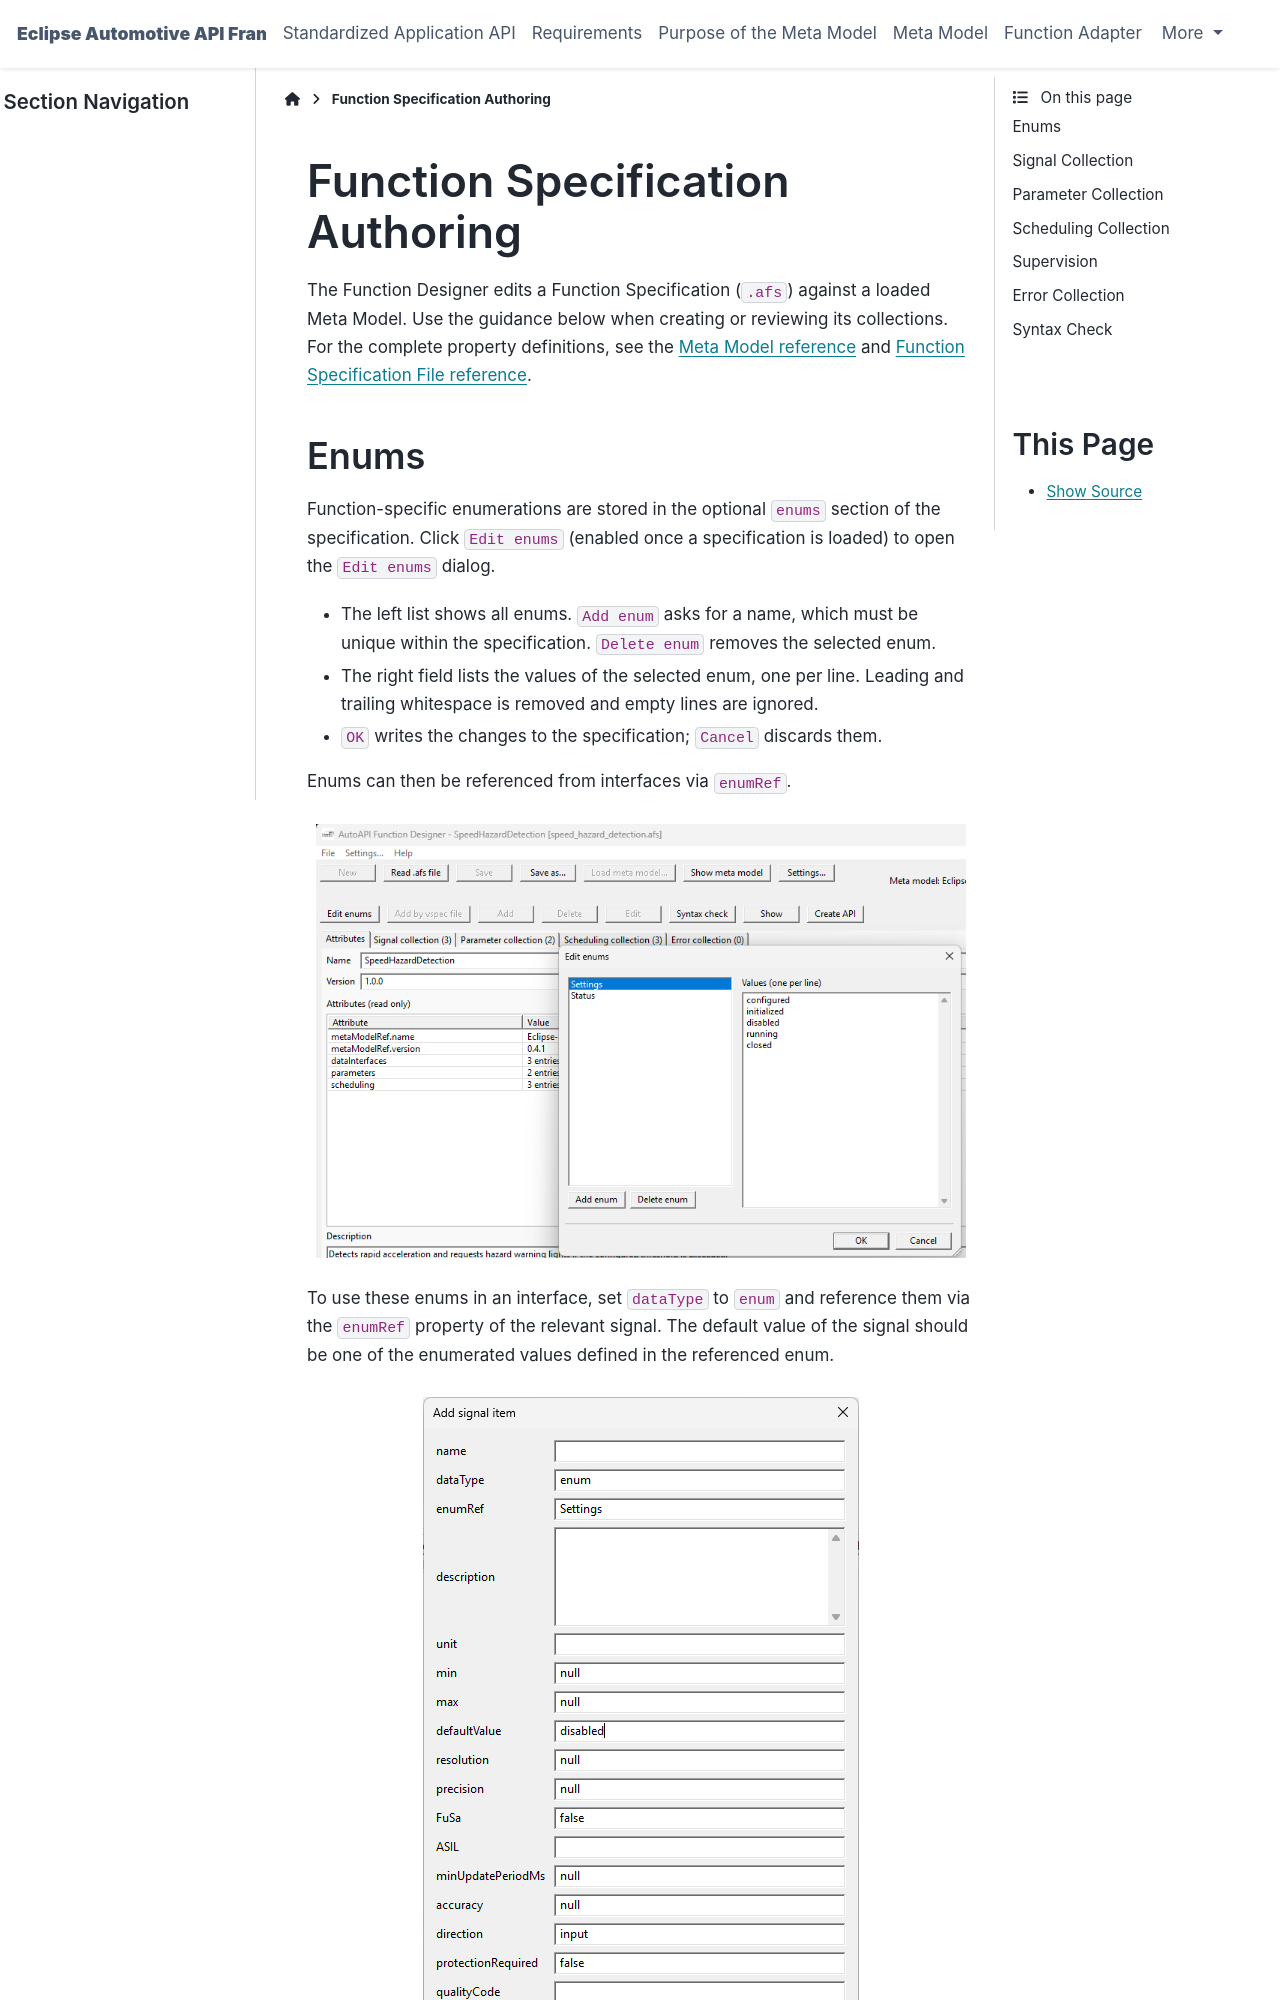

repository: eclipse-autoapiframework/autoapiframework · page: main/doc/function_designer/function_designer_configuration.html · generator: sphinx

..
   # *******************************************************************************
   # Copyright (c) 2026 ZF Friedrichshafen AG
   #
   # See the NOTICE file(s) distributed with this work for additional
   # information regarding copyright ownership.
   #
   # This program and the accompanying materials are made available under the
   # terms of the Apache License Version 2.0 which is available at
   # https://www.apache.org/licenses/LICENSE-2.0
   #
   # SPDX-License-Identifier: Apache-2.0
   #
   # Contributors:
   #   Thomas Pfleiderer - Function designer added
   #   Thomas Pfleiderer - support 4.1, Support YAML comments, Drag & Drop, Enums in afs files added
   # *******************************************************************************

Function Specification Authoring
================================

The Function Designer edits a Function Specification (``.afs``) against a
loaded Meta Model. Use the guidance below when creating or reviewing its
collections. For the complete property definitions, see the
:doc:`Meta Model reference </doc/meta_model/meta_model>` and
:doc:`Function Specification File reference </doc/function_specification/function_specification_file>`.
